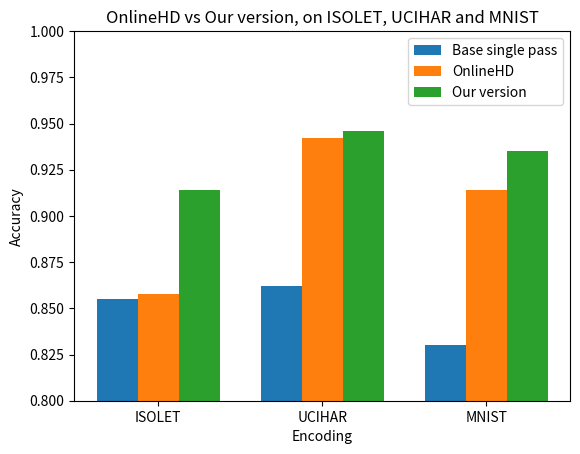

The script that saved this image:
import matplotlib.pyplot as plt
import numpy as np

# Create some sample data
values1 = [0.855, 0.862, 0.830]
values2 = [0.858, 0.942, 0.914]
values3 = [0.914, 0.946, 0.935]
groups = ["ISOLET", "UCIHAR", "MNIST"]

# Set the width of each bar
bar_width = 0.25

# Create a figure and axis object
fig, ax = plt.subplots()

# Create the first set of bars
ax.bar(
    np.arange(len(groups)) - bar_width / 2,
    values1,
    width=bar_width,
    label="Base single pass",
)
ax.bar(
    np.arange(len(groups)) + bar_width / 2, values2, width=bar_width, label="OnlineHD"
)
ax.bar(
    np.arange(len(groups)) + bar_width * 3 / 2,
    values3,
    width=bar_width,
    label="Our version",
)

# Set the x-axis tick labels to the group names
ax.set_xticks(np.arange(len(groups)) + bar_width / 2)
ax.set_xticklabels(groups)
ax.set_xlabel("Encoding")
ax.set_ylabel("Accuracy")
# Add a legend
ax.legend()
plt.ylim([0.8, 1])

ax.set_title("OnlineHD vs Our version, on ISOLET, UCIHAR and MNIST")
# Display the plot
plt.show()
